The GitHub repository Nans29/Object-Detection contains a labelled image folder "data" with 8 categories: book, comb, cup, glasses, mouse, pen, remote, scissors. Examples follow, each with its label.

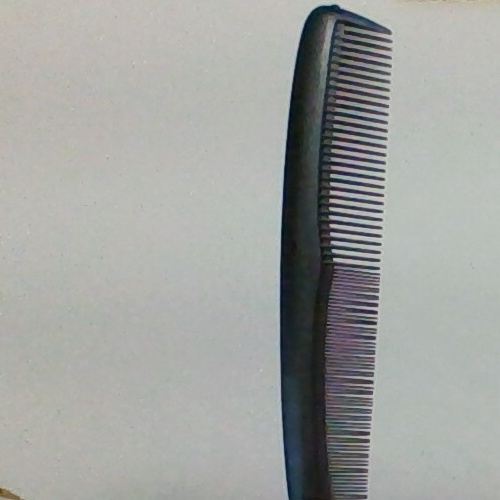
Label: comb

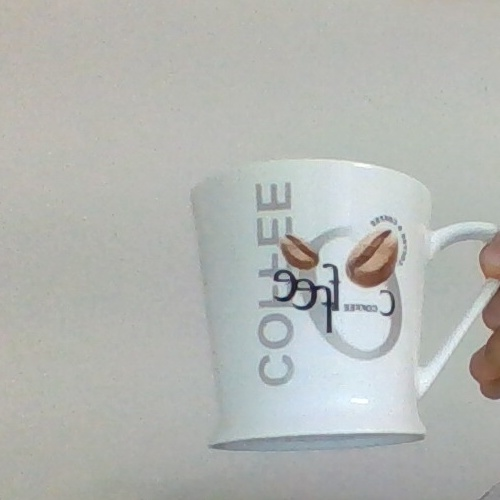
Label: cup

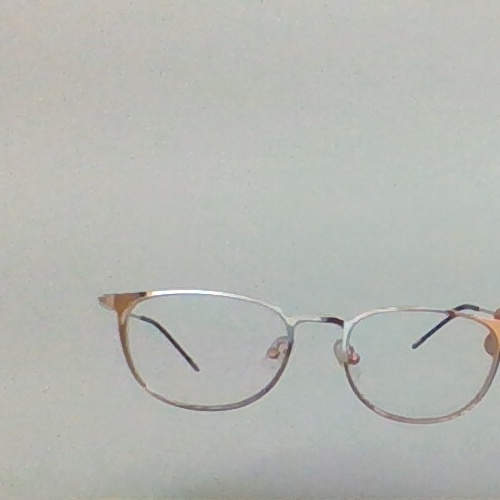
Label: glasses

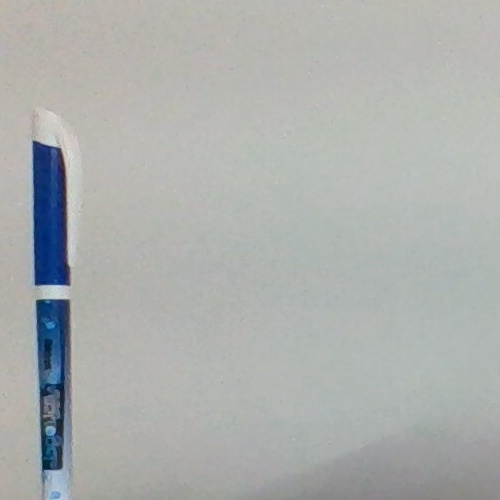
Label: pen

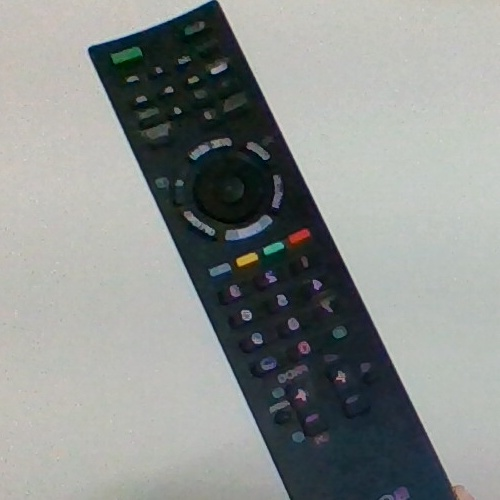
Label: remote

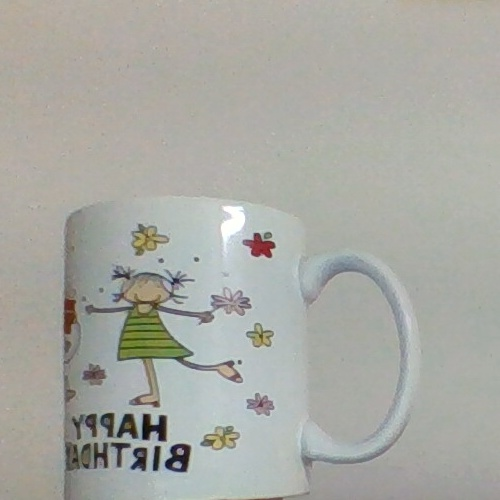
Label: cup
